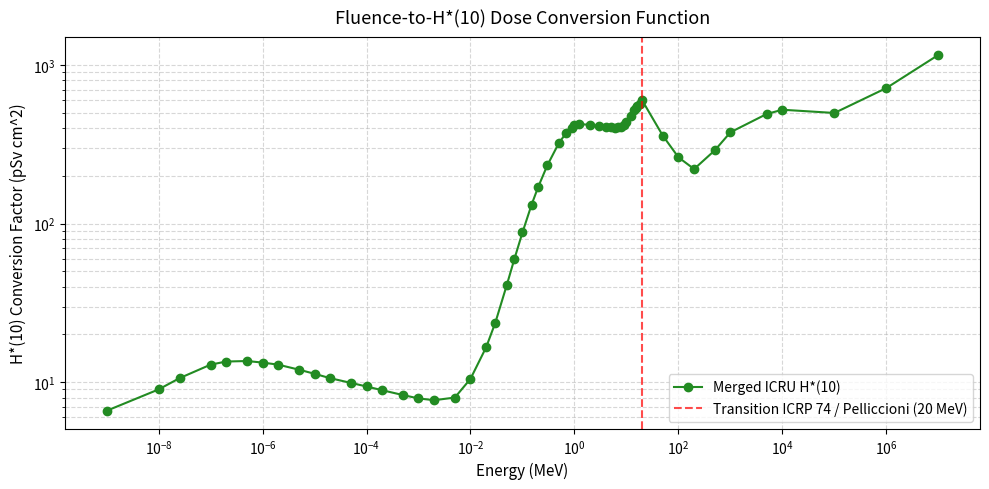
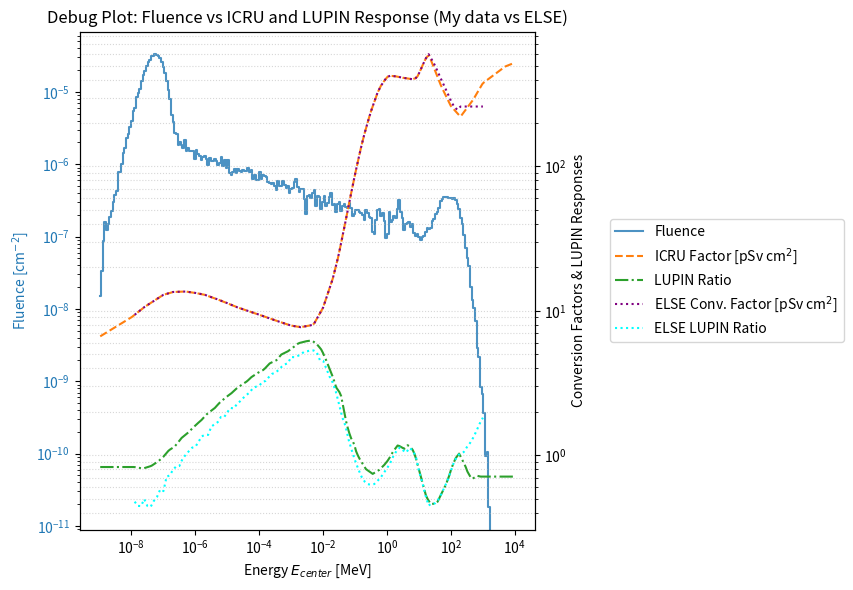
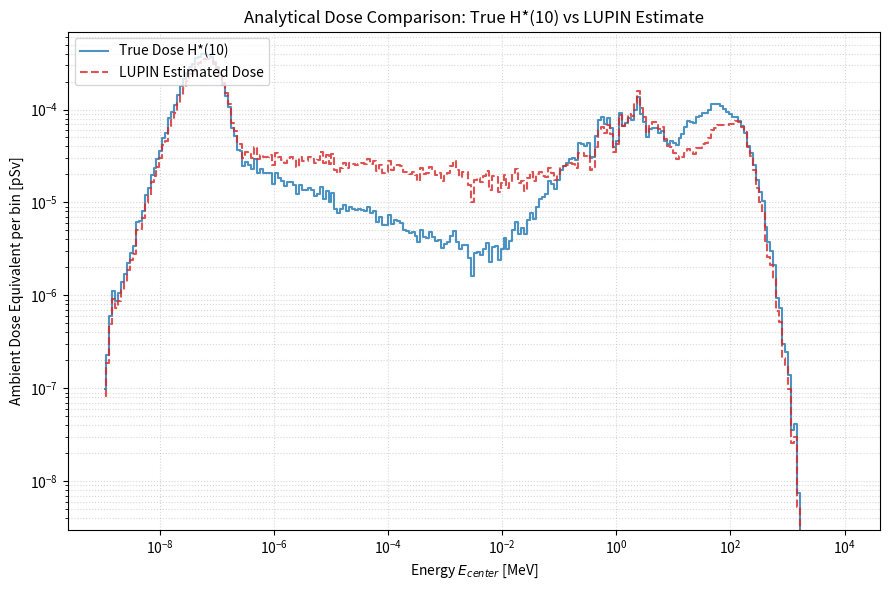
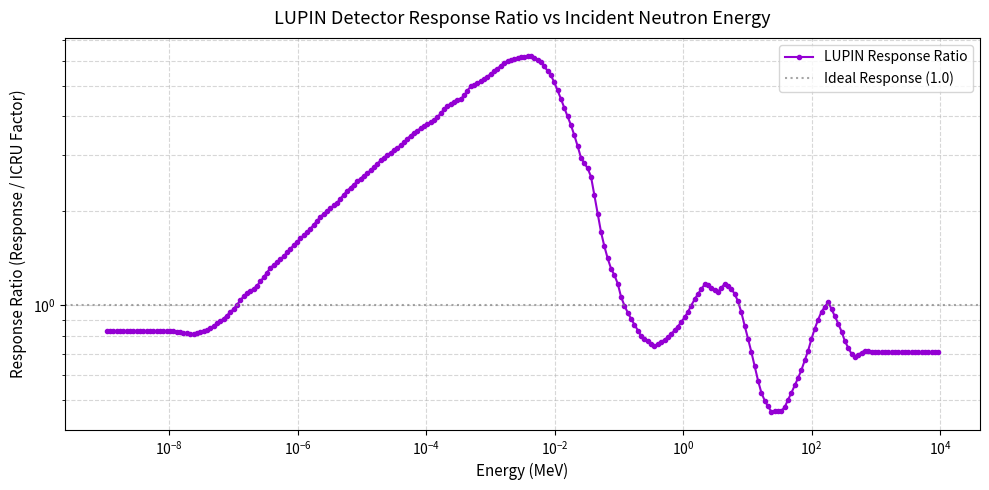
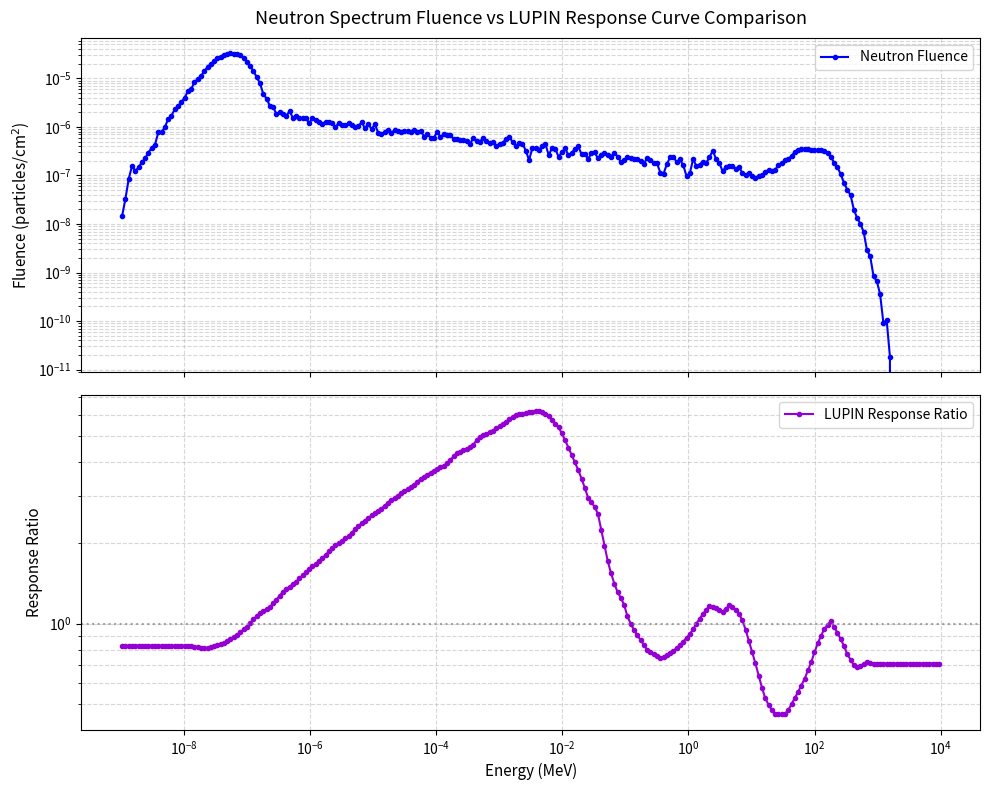
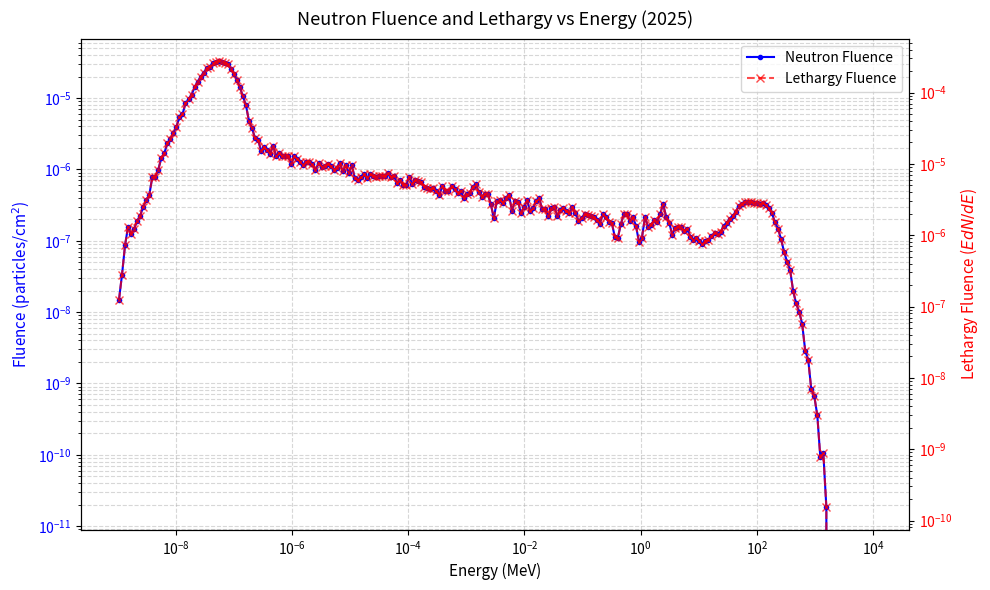

The matplotlib source for these figures, in order:
import numpy as np

# This is the lower side of the energy bin from FLUKA for neutron spectrum at position 5, highest position of LUPIN detector during 2025 SwissFEL data taking.
# Energies in GeV.
neutron_flux_bin_min = [1.0000000E-12,1.1271975E-12,1.2705742E-12,1.4321880E-12,1.6143588E-12,1.8197013E-12,2.0511626E-12,2.3120653E-12,2.6061542E-12,2.9376503E-12,3.3113124E-12,3.7325030E-12,4.2072678E-12,4.7424222E-12,5.3456462E-12,6.0255989E-12,6.7920400E-12,7.6559705E-12,8.6297905E-12,9.7274784E-12,1.0964789E-11,1.2359482E-11,1.3931579E-11,1.5703640E-11,1.7701103E-11,1.9952638E-11,2.2490567E-11,2.5351308E-11,2.8575930E-11,3.2210720E-11,3.6307842E-11,4.0926110E-11,4.6131807E-11,5.1999658E-11,5.8613885E-11,6.6069421E-11,7.4473282E-11,8.3946100E-11,9.4623837E-11,1.0665975E-10,1.2022661E-10,1.3551912E-10,1.5275682E-10,1.7218710E-10,1.9408886E-10,2.1877648E-10,2.4660432E-10,2.7797176E-10,3.1332906E-10,3.5318373E-10,3.9810782E-10,4.4874612E-10,5.0582555E-10,5.7016530E-10,6.4268890E-10,7.2443723E-10,8.1658386E-10,9.2045122E-10,1.0375304E-09,1.1695016E-09,1.3182593E-09,1.4859387E-09,1.6749463E-09,1.8879953E-09,2.1281434E-09,2.3988380E-09,2.7039644E-09,3.0479019E-09,3.4355871E-09,3.8725854E-09,4.3651691E-09,4.9204072E-09,5.5462706E-09,6.2517418E-09,7.0469484E-09,7.9433020E-09,8.9536698E-09,1.0092554E-08,1.1376303E-08,1.2823340E-08,1.4454436E-08,1.6293004E-08,1.8365434E-08,2.0701469E-08,2.3334646E-08,2.6302754E-08,2.9648398E-08,3.3419603E-08,3.7670489E-08,4.2462077E-08,4.7863153E-08,5.3951222E-08,6.0813683E-08,6.8549042E-08,7.7268297E-08,8.7096630E-08,9.8175100E-08,1.1066273E-07,1.2473876E-07,1.4060521E-07,1.5848983E-07,1.7864934E-07,2.0137311E-07,2.2698727E-07,2.5585948E-07,2.8840412E-07,3.2508845E-07,3.6643888E-07,4.1304892E-07,4.6558779E-07,5.2480937E-07,5.9156383E-07,6.6680923E-07,7.5162569E-07,8.4723058E-07,9.5499615E-07,1.0764694E-06,1.2133936E-06,1.3677343E-06,1.5417065E-06,1.7378076E-06,1.9588524E-06,2.2080135E-06,2.4888673E-06,2.8054451E-06,3.1622910E-06,3.5645262E-06,4.0179252E-06,4.5289949E-06,5.1050720E-06,5.7544244E-06,6.4863725E-06,7.3114229E-06,8.2414172E-06,9.2897062E-06,1.0471332E-05,1.1803259E-05,1.3304604E-05,1.4996917E-05,1.6904489E-05,1.9054694E-05,2.1478407E-05,2.4210405E-05,2.7289909E-05,3.0761115E-05,3.4673852E-05,3.9084276E-05,4.4055701E-05,4.9659477E-05,5.5976037E-05,6.3096049E-05,7.1121707E-05,8.0168211E-05,9.0365400E-05,1.0185967E-04,1.1481595E-04,1.2942024E-04,1.4588219E-04,1.6443802E-04,1.8535415E-04,2.0893072E-04,2.3550619E-04,2.6546197E-04,2.9922806E-04,3.3728912E-04,3.8019146E-04,4.2855091E-04,4.8306148E-04,5.4450566E-04,6.1376544E-04,6.9183490E-04,7.7983458E-04,8.7902747E-04,9.9083758E-04,1.1168697E-03,1.2589328E-03,1.4190659E-03,1.5995674E-03,1.8030284E-03,2.0323689E-03,2.2908812E-03,2.5822758E-03,2.9107349E-03,3.2809728E-03,3.6983043E-03,4.1687191E-03,4.6989699E-03,5.2966666E-03,5.9703896E-03,6.7298091E-03,7.5858231E-03,8.5507212E-03,9.6383514E-03,1.0864326E-02,1.2246241E-02,1.3803933E-02,1.5559757E-02,1.7538920E-02,1.9769827E-02,2.2284498E-02,2.5119031E-02,2.8314108E-02,3.1915594E-02,3.5975177E-02,4.0551126E-02,4.5709126E-02,5.1523220E-02,5.8076844E-02,6.5464064E-02,7.3790938E-02,8.3176956E-02,9.3756847E-02,0.1056825,0.1191250,0.1342774,0.1513572,0.1706095,0.1923105,0.2167720,0.2443448,0.2754248,0.3104582,0.3499477,0.3944602,0.4446345,0.5011910,0.5649412,0.6368003,0.7177996,0.8091020,0.9120178,1.028024,1.158786,1.306181,1.472324,1.659600,1.870697,2.108645,2.376859,2.679189,3.019976,3.404109,3.837103,4.325173,4.875324,5.495454,6.194462,6.982381,7.870522,8.871633]
neutron_flux_bin_min = [x*1000 for x in neutron_flux_bin_min] # convert GeV to MeV

# This is the upper side of the energy bin from FLUKA for neutron spectrum at position 5, highest position of LUPIN detector during 2025 SwissFEL data taking.
# Energies in GeV.
neutron_flux_bin_max = [1.1271975E-12,1.2705742E-12,1.4321880E-12,1.6143588E-12,1.8197013E-12,2.0511626E-12,2.3120653E-12,2.6061542E-12,2.9376503E-12,3.3113124E-12,3.7325030E-12,4.2072678E-12,4.7424222E-12,5.3456462E-12,6.0255989E-12,6.7920400E-12,7.6559705E-12,8.6297905E-12,9.7274784E-12,1.0964789E-11,1.2359482E-11,1.3931579E-11,1.5703640E-11,1.7701103E-11,1.9952638E-11,2.2490567E-11,2.5351308E-11,2.8575930E-11,3.2210720E-11,3.6307842E-11,4.0926110E-11,4.6131807E-11,5.1999658E-11,5.8613885E-11,6.6069421E-11,7.4473282E-11,8.3946100E-11,9.4623837E-11,1.0665975E-10,1.2022661E-10,1.3551912E-10,1.5275682E-10,1.7218710E-10,1.9408886E-10,2.1877648E-10,2.4660432E-10,2.7797176E-10,3.1332906E-10,3.5318373E-10,3.9810782E-10,4.4874612E-10,5.0582555E-10,5.7016530E-10,6.4268890E-10,7.2443723E-10,8.1658386E-10,9.2045122E-10,1.0375304E-09,1.1695016E-09,1.3182593E-09,1.4859387E-09,1.6749463E-09,1.8879953E-09,2.1281434E-09,2.3988380E-09,2.7039644E-09,3.0479019E-09,3.4355871E-09,3.8725854E-09,4.3651691E-09,4.9204072E-09,5.5462706E-09,6.2517418E-09,7.0469484E-09,7.9433020E-09,8.9536698E-09,1.0092554E-08,1.1376303E-08,1.2823340E-08,1.4454436E-08,1.6293004E-08,1.8365434E-08,2.0701469E-08,2.3334646E-08,2.6302754E-08,2.9648398E-08,3.3419603E-08,3.7670489E-08,4.2462077E-08,4.7863153E-08,5.3951222E-08,6.0813683E-08,6.8549042E-08,7.7268297E-08,8.7096630E-08,9.8175100E-08,1.1066273E-07,1.2473876E-07,1.4060521E-07,1.5848983E-07,1.7864934E-07,2.0137311E-07,2.2698727E-07,2.5585948E-07,2.8840412E-07,3.2508845E-07,3.6643888E-07,4.1304892E-07,4.6558779E-07,5.2480937E-07,5.9156383E-07,6.6680923E-07,7.5162569E-07,8.4723058E-07,9.5499615E-07,1.0764694E-06,1.2133936E-06,1.3677343E-06,1.5417065E-06,1.7378076E-06,1.9588524E-06,2.2080135E-06,2.4888673E-06,2.8054451E-06,3.1622910E-06,3.5645262E-06,4.0179252E-06,4.5289949E-06,5.1050720E-06,5.7544244E-06,6.4863725E-06,7.3114229E-06,8.2414172E-06,9.2897062E-06,1.0471332E-05,1.1803259E-05,1.3304604E-05,1.4996917E-05,1.6904489E-05,1.9054694E-05,2.1478407E-05,2.4210405E-05,2.7289909E-05,3.0761115E-05,3.4673852E-05,3.9084276E-05,4.4055701E-05,4.9659477E-05,5.5976037E-05,6.3096049E-05,7.1121707E-05,8.0168211E-05,9.0365400E-05,1.0185967E-04,1.1481595E-04,1.2942024E-04,1.4588219E-04,1.6443802E-04,1.8535415E-04,2.0893072E-04,2.3550619E-04,2.6546197E-04,2.9922806E-04,3.3728912E-04,3.8019146E-04,4.2855091E-04,4.8306148E-04,5.4450566E-04,6.1376544E-04,6.9183490E-04,7.7983458E-04,8.7902747E-04,9.9083758E-04,1.1168697E-03,1.2589328E-03,1.4190659E-03,1.5995674E-03,1.8030284E-03,2.0323689E-03,2.2908812E-03,2.5822758E-03,2.9107349E-03,3.2809728E-03,3.6983043E-03,4.1687191E-03,4.6989699E-03,5.2966666E-03,5.9703896E-03,6.7298091E-03,7.5858231E-03,8.5507212E-03,9.6383514E-03,1.0864326E-02,1.2246241E-02,1.3803933E-02,1.5559757E-02,1.7538920E-02,1.9769827E-02,2.2284498E-02,2.5119031E-02,2.8314108E-02,3.1915594E-02,3.5975177E-02,4.0551126E-02,4.5709126E-02,5.1523220E-02,5.8076844E-02,6.5464064E-02,7.3790938E-02,8.3176956E-02,9.3756847E-02,0.1056825,0.1191250,0.1342774,0.1513572,0.1706095,0.1923105,0.2167720,0.2443448,0.2754248,0.3104582,0.3499477,0.3944602,0.4446345,0.5011910,0.5649412,0.6368003,0.7177996,0.8091020,0.9120178,1.028024,1.158786,1.306181,1.472324,1.659600,1.870697,2.108645,2.376859,2.679189,3.019976,3.404109,3.837103,4.325173,4.875324,5.495454,6.194462,6.982381,7.870522,8.871633,10.00008]
neutron_flux_bin_max = [x*1000 for x in neutron_flux_bin_max] # convert GeV to MeV

# This is the differential fluence of the neutrons (dN/dE) (Neutrons/GeVcm2) simulated with FLUKA in 2025, at position 5
neutron_fluence_differential = [117246.2,233992.5,534151.0,866435.8,603607.4,636633.0,723700.0,767987.1,895420.3,999605.8,1025595.,1632460.,1454233.,1650087.,2122105.,2203680.,2676643.,2726362.,2972709.,3216134.,3856352.,3762621.,4761256.,4807833.,4940444.,5562848.,5963586.,6105506.,6275949.,6350830.,5997725.,5941313.,5384315.,5025278.,4368488.,3709784.,3131228.,2413154.,1833544.,1325806.,926296.3,615196.2,407450.5,217857.1,155178.8,98021.43,83679.08,51679.01,51006.27,41530.21,32918.08,37520.00,23968.84,23251.12,18903.23,16662.23,14919.78,10121.87,11802.58,9424.813,7682.492,6118.555,5988.596,5378.093,4403.139,3213.270,3549.892,2826.415,2519.545,2394.752,2014.207,1576.666,1495.322,1566.933,1050.101,1132.869,791.5505,886.7409,527.4958,431.6891,427.1064,417.7705,326.3943,322.9293,275.8129,237.2537,217.5544,192.2110,167.9964,163.8302,127.7357,119.6830,82.11761,82.72034,61.01040,54.68556,63.35694,44.63813,44.28531,38.96105,33.37617,25.17617,21.69421,18.36428,16.79788,13.76502,10.72184,12.68534,9.619267,8.443299,8.690833,6.968849,5.545775,5.173352,3.741765,3.705240,3.460905,3.634304,3.593102,2.468671,1.857929,1.834653,1.610913,1.031667,0.5825723,0.9025270,0.8222470,0.6620001,0.6893918,0.6788666,0.3592639,0.4414320,0.3817325,0.2306036,0.2545180,0.2759129,0.1737765,0.1721908,0.1865699,0.1846059,0.1135198,0.1036822,7.1213663E-02,8.1867680E-02,7.6343767E-02,5.1079903E-02,5.3637858E-02,5.0663520E-02,4.1053507E-02,3.4540571E-02,3.6716688E-02,2.7149525E-02,1.8635528E-02,1.7936349E-02,1.8129811E-02,1.5753603E-02,1.3491048E-02,1.1520599E-02,9.4447834E-03,7.1753166E-03,8.8050570E-03,7.0950021E-03,5.4679015E-03,4.7118026E-03,2.6721535E-03,2.2567345E-03,3.1256853E-03,3.8535905E-03,3.4560761E-03,2.4349410E-03,2.4248997E-03,1.6445641E-03,8.6716883E-04,8.7608671E-04,1.5213244E-03,9.8799856E-04,9.2968624E-04,9.5190608E-04,7.9225504E-04,9.2056225E-04,1.1145205E-03,6.6296471E-04,4.8704544E-04,2.9227309E-04,3.2028562E-04,2.9280386E-04,2.6337302E-04,2.0406746E-04,1.9437737E-04,1.3303374E-04,1.0736549E-04,1.0108003E-04,8.0492006E-05,6.4176602E-05,6.3598534E-05,5.7583293E-05,5.8338363E-05,5.8042711E-05,5.0058185E-05,4.6317462E-05,5.0774022E-05,4.9038223E-05,5.0460607E-05,4.8514263E-05,4.8638103E-05,5.3446598E-05,5.0306549E-05,4.7739919E-05,4.2394768E-05,3.7047117E-05,3.2238917E-05,2.8675748E-05,2.4428526E-05,2.2240047E-05,1.8539540E-05,1.4749735E-05,1.1264682E-05,7.3882052E-06,5.3803233E-06,3.3964413E-06,2.0080213E-06,1.2923995E-06,8.8022892E-07,3.9606729E-07,2.3422587E-07,1.5961994E-07,9.4918988E-08,3.5668730E-08,2.3481862E-08,8.1235241E-09,5.7362026E-09,2.7485951E-09,6.2520877E-10,6.3198918E-10,9.8037342E-11,0.000000,0.000000,0.000000,0.000000,0.000000,0.000000,0.000000,0.000000,0.000000,0.000000,0.000000,0.000000,0.000000,0.000000,0.000000]

print("Entries for neutron flux lower energggy bin side :", len(neutron_flux_bin_min))
print("Entries for neutron flux upper energy bin side :", len(neutron_flux_bin_max))
print("Entries for neutron flux differential fluence :",  len(neutron_fluence_differential))

# --- Plot the neutron fluence (particles/cm2) and neutron differential fluence (particles/cm2MeV) ---

import matplotlib.pyplot as plt
import numpy as np

E_min = np.array(neutron_flux_bin_min) # convert to numpy array
E_max = np.array(neutron_flux_bin_max)
dN_dE = np.array(neutron_fluence_differential) / 1000.0 # convert GeV to MeV

dE = E_max - E_min # the width of each energy bin

fluence = dN_dE * dE # to get the fluence (neutrons/cm^2) I have to multiply my values for the bin width

E_center = np.sqrt(E_min * E_max) # the geometric mean for log-scaled bin centers

# The lethargy (E * dN/dE)
# Both E_center and the denominator of dN_dE are in MeV
lethargy = dN_dE * (E_center) # the lethargy 

fig, ax1 = plt.subplots(figsize=(10, 6))

# Plot Neutron Fluence on the primary Y-axis (left)
color1 = 'blue'
ax1.plot(E_center, fluence, label='Neutron Fluence', color=color1, marker='.', linestyle='-')
ax1.set_xscale('log')
ax1.set_yscale('log')
ax1.set_xlabel('Energy (MeV)', fontsize=11)
ax1.set_ylabel('Fluence (particles/cm$^2$)', color=color1, fontsize=11)
ax1.tick_params(axis='y', labelcolor=color1)
ax1.grid(True, which="both", linestyle="--", alpha=0.5)

# Create a second Y-axis (ax2) sharing the same X-axis
ax2 = ax1.twinx()

# Plot Lethargy Fluence on the secondary Y-axis (right)
color2 = 'red'
ax2.plot(E_center, lethargy, label='Lethargy Fluence', color=color2, marker='x', linestyle='--', alpha=0.7)
ax2.set_yscale('log')
ax2.set_ylabel('Lethargy Fluence ($E dN/dE$)', color=color2, fontsize=11)
ax2.tick_params(axis='y', labelcolor=color2)

# Combine legends from both axes into a single box
lines1, labels1 = ax1.get_legend_handles_labels()
lines2, labels2 = ax2.get_legend_handles_labels()
ax1.legend(lines1 + lines2, labels1 + labels2, loc='upper right')

plt.title('Neutron Fluence and Lethargy vs Energy (2025)', fontsize=13, pad=10)
plt.tight_layout()
plt.savefig('neutron_fluence_plot_pos5.png', dpi=300)

# This is the fluence to H*(10) convertion function in pSVcm2, energy bins in MeV
# Numbers are taken from "MCNPX SIMULATIONS OF THE RESPONSE OF THE EXTENDED-RANGE REM METER WENDI-2", DOI:10.2298/NTRP140SS25S
#energy_fluence_to_H10_function = [9.492218410280988e-9, 7.79370003310337e-8, 1.8450523636359488e-7, 6.391572541760222e-7, 0.000001196590178695872, 0.0000027823102149957592, 0.000005307285683717842, 0.000010231106652003436, 0.000023278138167773893, 0.000042483917203395035, 0.00008076191527801742, 0.00018928383651851429, 0.0003635068849352923, 0.0006903189177272841, 0.0015915557824633265, 0.002983585657778197, 0.005645429347979109, 0.012824224181601233, 0.02477975812960878, 0.04713481248081918, 0.06763915344644195, 0.11162795508530567, 0.14910430495168958, 0.2021168295695759, 0.2825530174737817, 0.3761227679543664, 0.5621630080012422, 0.8581092921177734, 1.193311490116029, 1.9315797200635523, 3.0635427165248004, 5.924792950263549, 10.620032233831877, 15.879348937441032, 25.5432651555736, 37.24580147079381, 60.24223934384477, 92.0448653985943, 117.69899660418108, 169.5378901352275, 315.4687877287317, 401.7072772240769, 484.8280013467348, 592.2872514265484, 775.1935095763772, 938.3016521377199, 1371.130530716348, 1805.7079793741932, 2623.723141019056, 4015.405527485102]

#fluence_to_H10_function = [6.466250424686161, 8.799679730059975, 10.311071254352676, 12.550073554335057, 13.110995769306358, 13.04732071640402, 12.938089587841061, 12.36783915759269, 11.533934092774762, 10.919057066048893, 10.306481384258957, 9.570783817289552, 9.149872743451809, 8.556373881792219, 8.014033284880584, 7.680080716074246, 7.548324338039095, 7.711408181310479, 10.092721735729185, 15.751225781458523, 22.92952436337824, 39.43955380203264, 58.34955046204815, 85.68835482460437, 129.1868168874242, 168.6254770987624, 231.96883530095405, 318.4074658501491, 370.05932308196606, 419.7154323430968, 416.52189589866686, 404.15489820942605, 400.77134563145006, 470.27585035359493, 592.2088584676992, 515.0339239286063, 405.1138282879553, 319.4097514591874, 283.28833951915, 242.9008838853542, 303.56107190068565, 343.66199531090075, 413.0752985273366, 478.6141706126125, 562.9223957316359, 651.3011760820857, 723.0153836888301, 790.8497596100315, 854.9824782620643, 935.9175337863275]

# --- ICRP 74 standard reference values for neutrons ---
icrp74_energy_mev = np.array([
    1.00e-09, 1.00e-08, 2.53e-08, 1.00e-07, 2.00e-07, 5.00e-07, 1.00e-06,
    2.00e-06, 5.00e-06, 1.00e-05, 2.00e-05, 5.00e-05, 1.00e-04, 2.00e-04,
    5.00e-04, 1.00e-03, 2.00e-03, 5.00e-03, 1.00e-02, 2.00e-02, 3.00e-02,
    5.00e-02, 7.00e-02, 1.00e-01, 1.50e-01, 2.00e-01, 3.00e-01, 5.00e-01,
    7.00e-01, 9.00e-01, 1.00e+00, 1.20e+00, 2.00e+00, 3.00e+00, 4.00e+00,
    5.00e+00, 6.00e+00, 7.00e+00, 8.00e+00, 9.00e+00, 1.00e+01, 1.20e+01,
    1.40e+01, 1.50e+01, 1.60e+01, 1.80e+01, 2.00e+01, 3.00e+01, 5.00e+01,
    7.50e+01, 1.00e+02, 1.25e+02, 1.50e+02, 1.75e+02, 2.01e+02
])

icrp74_h10_sv_cm2 = np.array([
    6.60e-12, 9.00e-12, 1.06e-11, 1.29e-11, 1.35e-11, 1.36e-11, 1.33e-11,
    1.29e-11, 1.20e-11, 1.13e-11, 1.06e-11, 9.90e-12, 9.40e-12, 8.90e-12,
    8.30e-12, 7.90e-12, 7.70e-12, 8.00e-12, 1.05e-11, 1.66e-11, 2.37e-11,
    4.11e-11, 6.00e-11, 8.80e-11, 1.32e-10, 1.70e-10, 2.33e-10, 3.22e-10,
    3.75e-10, 4.00e-10, 4.16e-10, 4.25e-10, 4.20e-10, 4.12e-10, 4.08e-10,
    4.05e-10, 4.00e-10, 4.05e-10, 4.09e-10, 4.20e-10, 4.40e-10, 4.80e-10,
    5.20e-10, 5.40e-10, 5.55e-10, 5.70e-10, 6.00e-10, 5.15e-10, 4.00e-10,
    3.30e-10, 2.85e-10, 2.60e-10, 2.45e-10, 2.50e-10, 2.60e-10
])

# --- Pelliccioni high-energy extension values for neutrons ---
pelliccioni_energy_mev = np.array([
    2.5e-08, 1.0e-03, 1.0e-01, 1.0e+00, 5.0e+00, 1.0e+01, 1.5e+01, 1.9e+01,
    2.0e+01, 5.0e+01, 1.0e+02, 2.0e+02, 5.0e+02, 1.0e+03, 5.0e+03, 1.0e+04,
    1.0e+05, 1.0e+06, 1.0e+07
])

pelliccioni_h10_sv_cm2 = np.array([
    1.04e-11, 8.62e-12, 1.08e-10, 4.92e-10, 4.26e-10, 4.63e-10, 5.08e-10,
    5.56e-10, 5.26e-10, 3.59e-10, 2.62e-10, 2.21e-10, 2.90e-10, 3.77e-10,
    4.92e-10, 5.23e-10, 4.99e-10, 7.17e-10, 1.16e-09
])

# --- Merge datasets: ICRP74 up to 20 MeV, Pelliccioni above 20 MeV ---
# Filter ICRP74 data up to 20.0 MeV (inclusive)
icrp_mask = icrp74_energy_mev <= 20.0

# Filter Pelliccioni data strictly above 20.0 MeV
pell_mask = pelliccioni_energy_mev > 20.0

icru_energy_mev = np.concatenate([
    icrp74_energy_mev[icrp_mask], 
    pelliccioni_energy_mev[pell_mask]
])

icru_h10_sv_cm2 = np.concatenate([
    icrp74_h10_sv_cm2[icrp_mask], 
    pelliccioni_h10_sv_cm2[pell_mask]
])

# --- Convert Sv * cm^2 to pSv * cm^2 (1 Sv = 1e12 pSv) ---
icru_h10_psv_cm2 = icru_h10_sv_cm2 * 1e12

energy_fluence_to_H10_function = icru_energy_mev
fluence_to_H10_function = icru_h10_psv_cm2

# --- Plot the Fluence-to-H*(10) Conversion Function ---
plt.figure(figsize=(10, 5))

# Plot the merged conversion function (ICRP 74 + Pelliccioni)
plt.plot(energy_fluence_to_H10_function, fluence_to_H10_function,
         color='forestgreen', marker='o', linestyle='-', linewidth=1.5, label='Merged ICRU H*(10)')

# Highlight the transition point at 20 MeV
plt.axvline(20.0, color='red', linestyle='--', alpha=0.7, label='Transition ICRP 74 / Pelliccioni (20 MeV)')

plt.xscale('log')
plt.yscale('log')
plt.xlabel('Energy (MeV)', fontsize=11)
plt.ylabel('H*(10) Conversion Factor (pSv cm^2)', fontsize=11)
plt.grid(True, which="both", linestyle="--", alpha=0.5)
plt.legend(loc='lower right')
plt.title('Fluence-to-H*(10) Dose Conversion Function', fontsize=13, pad=10)
plt.tight_layout()
plt.savefig('fluence_to_H10_conversion_function.png', dpi=300)
plt.close()

# LUPIN incident neutron energy values in MeV
# Data from "Experimental characterization of the LUPIN Rem counter in monoenergetic neutron fields"
lupin_energies_MeV = np.array([
    1.2399521979954246e-08, 2.3161778823663442e-08, 4.2058902393143640e-08,
    7.1720950834541420e-08, 1.0444115508974373e-07, 1.5019215840545002e-07,
    2.2428229566950033e-07, 2.9951177848859005e-07, 3.7384303927064850e-07,
    5.6840713830525310e-07, 9.5125791085664130e-07, 1.5974124667154441e-06,
    2.2960410845841200e-06, 4.0543785261151460e-06, 5.8022868798773260e-06,
    9.2064032734871490e-06, 1.3707429331742728e-05, 1.9683391585088578e-05,
    2.8623292770622490e-05, 4.2234824698464686e-05, 5.7687836090952030e-05,
    9.6242709894158960e-05, 1.3936773929573930e-04, 2.1610082443151480e-04,
    3.6620408307974730e-04, 4.8697818047945175e-04, 7.6924534348640500e-04,
    1.2429021060606164e-03, 1.7117573905817026e-03, 2.8478528367764052e-03,
    4.3345781180527026e-03, 6.1220931888430880e-03, 8.9796256646473110e-03,
    1.1326765936585497e-02, 1.4496740753352975e-02, 1.7810131054788788e-02,
    2.1743786125671700e-02, 2.5844748795371783e-02, 3.5147506072333100e-02,
    3.8957991503991320e-02, 4.2687818431757250e-02, 4.7691775764906080e-02,
    5.4925128774250605e-02, 6.3786259393291800e-02, 7.2039581159786730e-02,
    9.3091771097431070e-02, 1.0640793217345643e-01, 1.2793875509771438e-01,
    1.5696141157058680e-01, 2.1645856288322202e-01, 3.5513550974892850e-01,
    5.6153326159295060e-01, 7.8684846002721030e-01, 1.1161833869690025e+00,
    1.5784415993064644e+00, 2.1948733897193580e+00, 3.5237499922465076e+00,
    4.5137807483391070e+00, 6.1247651215626915e+00, 7.4653876704898370e+00,
    8.9903084101821470e+00, 10.226639359623325e+00, 12.588936875036845e+00,
    14.762418038803625e+00, 17.134199456753592e+00, 23.340662484371066e+00,
    36.026370234908510e+00, 50.697562158594515e+00, 66.896287022267370e+00,
    86.379681745681400e+00, 108.13926059603165e+00, 140.07689559485050e+00,
    181.01168955759620e+00, 228.20190927196910e+00, 284.56140596750345e+00,
    334.96601983581530e+00, 448.24152919168785e+00, 674.67918864405190e+00,
    848.81660732296070e+00
])
# LUPIN ratio response (neutron response / ICRU dose-to-fluence conversion factor)
# Data from "Experimental characterization of the LUPIN Rem counter in monoenergetic neutron fields"
lupin_ratio_response = np.array([
    0.8277104565456144, 0.8080673626964476, 0.8420429595657015,
    0.9103889121960161, 0.9823645064518193, 1.0822646653809902,
    1.1436551408402570, 1.2343367063474250, 1.3161330516606928,
    1.4153550709396627, 1.5861600077094353, 1.7583998910757013,
    1.9222463102630833, 2.1168746863772894, 2.3084900673841258,
    2.5198000654498170, 2.6910066441091005, 2.8980665202627400,
    3.0740370429500805, 3.2550352063588740, 3.4771934694487800,
    3.7452211366059283, 3.9068254090704566, 4.3297823951897625,
    4.5705212180394240, 4.9709276511563450, 5.2147627127828100,
    5.6281420256372360, 5.9646408778697940, 6.1426542857137720,
    6.2336457033036300, 5.9408945135408080, 5.3556200098497220,
    4.7832387734044780, 4.1893160842691330, 3.7611777818736516,
    3.3162875378778380, 2.9362237398574210, 2.6647062970049102,
    2.4494871740031860, 2.1500781081448963, 1.9122263168748599,
    1.6289216194715583, 1.4626085996828250, 1.3339700258562326,
    1.2027090153770320, 1.0733689875086279, 0.9731913063393467,
    0.9020062849205753, 0.8024831354918666, 0.7410957271275447,
    0.7868029989660709, 0.8447493054391123, 0.9303818659031696,
    1.0631801489925863, 1.1722607198292088, 1.1050795647484006,
    1.1777540685534063, 1.1070792332684850, 1.0084238081187700,
    0.8681367114380607, 0.7847695439195383, 0.6577248121379508,
    0.5731279482206664, 0.5129440083928957, 0.45888418590984126,
    0.4625795795992287, 0.5374224858036324, 0.6092668413919866,
    0.7067593948367860, 0.8270445050573277, 0.9502350745073649,
    1.0254597392025826, 0.9267661583808423, 0.8392458247887523,
    0.7624849207027067, 0.6820925516030660, 0.7191230350418380,
    0.7105233980818508
])

from scipy.interpolate import interp1d

# ==============================================================================
# DATA PREPARATION & INTERPOLATION
# ==============================================================================
# Convert lists to numpy arrays for interpolation routines
icru_energies = np.array(energy_fluence_to_H10_function)
icru_factors = np.array(fluence_to_H10_function)

# Interpolate ICRU conversion factors.
# Using log-log interpolation because both energy and conversion factors
# span multiple orders of magnitude. For energies outside the ICRU vector bounds
# (e.g., above 4 GeV or below 9.5e-9 MeV), we hold the edge values constant.
interp_icru_log = interp1d(
    np.log10(icru_energies),
    np.log10(icru_factors),
    kind='linear',
    bounds_error=False,
    fill_value=(np.log10(icru_factors[0]), np.log10(icru_factors[-1]))
)

# Wrapper to safely convert back from log space
def get_icru_factor(e):
    return 10**(interp_icru_log(np.log10(e)))

# Interpolate LUPIN ratio response.
# Using log-linear interpolation because the ratio fluctuates linearly around 1,
# but the X-axis (energy) spans decades. Edge values are held constant for extrapolations.
interp_lupin_ratio = interp1d(
    np.log10(lupin_energies_MeV),
    lupin_ratio_response,
    kind='linear',
    bounds_error=False,
    fill_value=(lupin_ratio_response[0], lupin_ratio_response[-1])
)

def get_lupin_ratio(e):
    return interp_lupin_ratio(np.log10(e))

# ==============================================================================
# DOSE AND CORRECTION FACTOR CALCULATION
# ==============================================================================
# Evaluate reference data at the simulated FLUKA bin centers (E_center)
icru_at_sim_energies = get_icru_factor(E_center)
lupin_ratio_at_sim_energies = get_lupin_ratio(E_center)

# Calculate the "True" ambient dose equivalent H*(10) per bin (in pSv)
# Formula: Fluence (cm^-2) * Conversion Factor (pSv * cm^2)
true_dose_per_bin = fluence * icru_at_sim_energies
total_true_dose = np.sum(true_dose_per_bin)

# Calculate the LUPIN estimated ambient dose equivalent H*(10) per bin (in pSv)
# Formula: True Dose per bin * LUPIN Response Ratio
lupin_dose_per_bin = true_dose_per_bin * lupin_ratio_at_sim_energies
total_lupin_dose = np.sum(lupin_dose_per_bin)

# Calculate the final correction factor for the LUPIN detector
# If LUPIN overestimates the dose, C < 1. If it underestimates, C > 1.
lupin_correction_factor = total_true_dose / total_lupin_dose

# Created a debug plot with interpolated curves
# Create the figure and the first y-axis (for Fluence)
fig, ax1 = plt.subplots(figsize=(9, 6))

# Plot Fluence on the left y-axis
color_fluence = 'tab:blue'
ax1.set_xlabel('Energy $E_{center}$ [MeV]') # Adjust unit if it is eV or GeV
ax1.set_ylabel('Fluence [cm$^{-2}$]', color=color_fluence)

# Using step plot since fluence is typically binned, or plot if it is a smooth curve
line1 = ax1.step(E_center, fluence, where='mid', color=color_fluence, alpha=0.8, label='Fluence', linestyle='-')
ax1.tick_params(axis='y', labelcolor=color_fluence)

# Set energy axis to log scale (standard for radiation protection spectra)
ax1.set_xscale('log')
# Set fluence axis to log scale if it spans multiple orders of magnitude
ax1.set_yscale('log')

# Create a second y-axis sharing the same x-axis
ax2 = ax1.twinx()

# Plot ICRU factors and LUPIN ratio on the right y-axis (using log scale as well)
color_icru = 'tab:orange'
color_lupin = 'tab:green'

line2 = ax2.plot(E_center, icru_at_sim_energies, color=color_icru, label='ICRU Factor [pSv cm$^{2}$]', linestyle='--')
line3 = ax2.plot(E_center, lupin_ratio_at_sim_energies, color=color_lupin, label='LUPIN Ratio', linestyle='-.')

# Data from ELSE Nuclear
# Energy centrum from ELSE Nuclear (position 6)
energy_centrum_else = [1.27E-08, 1.60E-08, 2.01E-08, 2.53E-08, 3.18E-08, 4.01E-08, 5.05E-08, 6.35E-08, 8.00E-08, 1.01E-07, 1.27E-07, 1.60E-07, 2.01E-07, 2.53E-07, 3.18E-07, 4.01E-07, 5.05E-07, 6.35E-07, 8.00E-07, 1.01E-06, 1.27E-06, 1.60E-06, 2.01E-06, 2.53E-06, 3.18E-06, 4.01E-06, 5.05E-06, 6.35E-06, 8.00E-06, 1.01E-05, 1.27E-05, 1.60E-05, 2.01E-05, 2.53E-05, 3.18E-05, 4.01E-05, 5.05E-05, 6.35E-05, 8.00E-05, 1.01E-04, 0.000126729, 0.000159541, 0.000200852, 0.000252857, 0.000318328, 0.000400751, 0.000504513, 0.000635145, 0.000799601, 0.001006649, 0.001267295, 0.001595413, 0.002008524, 0.002528574, 0.00318328, 0.004007512, 0.00504513, 0.006351455, 0.00799605, 0.010066101, 0.012672387, 0.015954132, 0.020085242, 0.025285744, 0.031832798, 0.040075116, 0.050451301, 0.063514103, 0.079959942, 0.100661005, 0.126723868, 0.159541317, 0.200852417, 0.252857441, 0.318327977, 0.400751158, 0.504517465, 0.635146638, 0.799599418, 1.006610053, 1.267238675, 1.595413172, 2.008524175, 2.528574413, 3.183279766, 4.007511578, 5.045130083, 6.351454837, 7.996050278, 10.06654616, 12.67294776, 15.95413172, 20.08524175, 25.28574413, 31.83279766, 40.07511578, 50.45130083, 63.51454837, 79.96005715, 100.6604443, 126.7238675, 159.5413172, 200.8524175, 252.8574413, 318.3279766, 400.7511578, 504.5174645, 635.1510938, 799.6005715, 1006.604443]

# LUPIN response from ELSE Nuclear (nSv cm2)
lupin_response_else = [4.47E-03, 4.35E-03, 4.52E-03, 5.26E-03, 4.87E-03, 4.96E-03, 5.64E-03, 6.21E-03, 7.22E-03, 7.27E-03, 9.30E-03, 9.63E-03, 1.07E-02, 1.13E-02, 1.14E-02, 1.28E-02, 1.37E-02, 1.44E-02, 1.51E-02, 1.52E-02, 1.63E-02, 1.76E-02, 1.78E-02, 1.75E-02, 1.96E-02, 2.00E-02, 2.03E-02, 2.16E-02, 2.11E-02, 2.24E-02, 2.35E-02, 2.28E-02, 2.39E-02, 2.46E-02, 2.55E-02, 2.63E-02, 2.69E-02, 2.83E-02, 2.85E-02, 2.85E-02, 0.029651862, 0.029622746, 0.030899732, 0.03195568, 0.032030384, 0.03272621, 0.03396654, 0.034681216, 0.034887348, 0.037801036, 0.037366036, 0.037747154, 0.038408006, 0.040388474, 0.041148448, 0.042155386, 0.042649604, 0.04538761, 0.043724054, 0.047570846, 0.04880758, 0.050109158, 0.052954348, 0.055869022, 0.056676208, 0.05912114, 0.06600922, 0.06840926, 0.0742342, 0.08125046, 0.08929216, 0.09894162, 0.11192782, 0.12838184, 0.15109116, 0.17654736, 0.21444746, 0.2509486, 0.2930218, 0.33782564, 0.37499436, 0.41748168, 0.44993384, 0.46925132, 0.44420112, 0.42532676, 0.45460284, 0.43368978, 0.40160882, 0.34213736, 0.32150386, 0.29367488, 0.26843386, 0.25436654, 0.23164098, 0.21905846, 0.214513, 0.2149219, 0.2144086, 0.22201356, 0.2333804, 0.24294982, 0.26888104, 0.27311852, 0.29591426, 0.3162566, 0.34469516, 0.38353428, 0.43022718, 0.47279222]
lupin_response_else = [x*1000 for x in lupin_response_else] # convert to pSv cm2

# Convertion factors from ELSE Nuclear from fluence to dose H*(10) (pSv cm2)
conv_factors_else = [9.383712983, 9.772498935, 10.17734818, 10.59894685, 10.95365461, 11.32002342, 11.69865177, 12.08994208, 12.49431027, 12.90561297, 13.10199063, 13.30135319, 13.50046245, 13.52552301, 13.55063019, 13.5757842, 13.59606416, 13.4956944, 13.39606494, 13.29614025, 13.16194873, 13.02908828, 12.89567043, 12.66342745, 12.43536612, 12.21141004, 11.99064466, 11.7536177, 11.52128023, 11.29313945, 11.05576705, 10.82334912, 10.59663918, 10.41626881, 10.23896792, 10.06468339, 9.89335114, 9.72448949, 9.558502594, 9.395084952, 9.226041284, 9.060041858, 8.897117204, 8.742430844, 8.590433285, 8.441077042, 8.294687238, 8.159698022, 8.026906914, 7.898063469, 7.831071953, 7.764651337, 7.701366152, 7.775691366, 7.850734183, 7.926501926, 8.028251192, 8.787250894, 9.618019913, 10.5458115, 12.27884497, 14.29705728, 16.66211588, 20.39610481, 25.26409658, 32.38000703, 41.51735925, 53.78601201, 69.21314337, 88.58168463, 111.5170034, 139.356354, 170.5630585, 204.0007197, 241.9167899, 279.8964632, 323.3142374, 358.8473411, 388.0323782, 416.3218769, 424.4635418, 422.2049496, 419.915285, 415.3542978, 411.1722861, 407.9746844, 404.7521224, 401.8391596, 408.9851343, 441.3949549, 493.7937484, 554.3239803, 599.0393486, 549.2624609, 500.1117995, 446.2700239, 398.2983658, 357.0782328, 319.4044506, 284.229173, 258.8419155, 246.988125, 259.9459329, 260, 260, 260, 260, 260, 260, 260]

# Calculate the LUPIN ratio from ELSE Nuclear data to compare with your lupin_ratio_at_sim_energies
# Ratio = Absolute Response / Conversion Factor
lupin_ratio_else = [r / c for r, c in zip(lupin_response_else, conv_factors_else)]

# Plot ELSE Nuclear data on the right y-axis for comparison
# Using different styles and colors to distinguish them
line4 = ax2.plot(energy_centrum_else, conv_factors_else, color='purple', label='ELSE Conv. Factor [pSv cm$^{2}$]', linestyle=':')
line5 = ax2.plot(energy_centrum_else, lupin_ratio_else, color='cyan', label='ELSE LUPIN Ratio', linestyle=':')

ax2.set_ylabel('Conversion Factors & LUPIN Responses', color='black')
ax2.tick_params(axis='y', labelcolor='black')
ax2.set_yscale('log')

# Combine legends from both axes into a single box
lines = line1 + line2 + line3 + line4 + line5
labels = [l.get_label() for l in lines]
# Place legend outside the plot or adjust location to avoid covering data
ax1.legend(lines, labels, loc='center left', bbox_to_anchor=(1.15, 0.5))

plt.title('Debug Plot: Fluence vs ICRU and LUPIN Response (My data vs ELSE)')
# Adjust layout to fit the external legend
fig.tight_layout()
plt.grid(True, which="both", linestyle=":", alpha=0.5)

plt.savefig('DEBUG_interpolatedcurves_withELSE.png', dpi=300, bbox_inches='tight')
plt.close()

# ==============================================================================
# DOSE COMPARISON PLOT
# ==============================================================================
# Create a new figure for comparing True Dose vs LUPIN Dose per bin
fig_dose, ax_dose = plt.subplots(figsize=(9, 6))

# Plot True Dose per bin using a step plot (ideal for binned data)
ax_dose.step(E_center, true_dose_per_bin, where='mid', color='tab:blue',
             alpha=0.8, label='True Dose H*(10)', linestyle='-')

# Plot LUPIN estimated Dose per bin
ax_dose.step(E_center, lupin_dose_per_bin, where='mid', color='tab:red',
             alpha=0.8, label='LUPIN Estimated Dose', linestyle='--')

# Set axes labels
ax_dose.set_xlabel('Energy $E_{center}$ [MeV]')
ax_dose.set_ylabel('Ambient Dose Equivalent per bin [pSv]')

# Set axes to log scale (standard for dosimetric distributions over energy)
ax_dose.set_xscale('log')
ax_dose.set_yscale('log')

# Add legend, title, and grid for readability
ax_dose.legend(loc='upper left')
plt.title('Analytical Dose Comparison: True H*(10) vs LUPIN Estimate')
plt.grid(True, which="both", linestyle=":", alpha=0.5)

# Adjust layout to prevent clipping
fig_dose.tight_layout()

# Save the figure to file and close the plot
plt.savefig('DEBUG_dose_comparison.png', dpi=300)
plt.close(fig_dose)

# ==============================================================================
# OUTPUT RESULTS
# ==============================================================================
print("-" * 50)
print(f"Total True H*(10) Dose:  {total_true_dose:.4e} pSv")
print(f"Total LUPIN H*(10) Dose: {total_lupin_dose:.4e} pSv")
print(f"LUPIN Correction Factor: {lupin_correction_factor:.4f}")
print("-" * 50)

# ==============================================================================
# PLOTTING CONFIGURATION (Toggle mask on/off)
# ==============================================================================
use_lupin_mask = False  # Set to False to disable masking and show full extrapolation

if use_lupin_mask:
    # Restrict arrays strictly to the original LUPIN energy bounds
    lupin_plot_mask = (E_center >= lupin_energies_MeV.min()) & (E_center <= lupin_energies_MeV.max())
    plot_E = E_center[lupin_plot_mask]
    plot_ratio = lupin_ratio_at_sim_energies[lupin_plot_mask]
else:
    # Use full simulation spectrum arrays (including flat extrapolations)
    plot_E = E_center
    plot_ratio = lupin_ratio_at_sim_energies

# --- Plot 1: LUPIN Response Ratio vs Energy (Log-Log) ---
fig, ax = plt.subplots(figsize=(10, 5))

# Arrays adapt dynamically based on the use_lupin_mask flag
ax.plot(plot_E, plot_ratio, color='darkviolet', marker='.', linestyle='-', linewidth=1.5, label='LUPIN Response Ratio')

ax.set_xscale('log')
ax.set_yscale('log')
ax.set_xlabel('Energy (MeV)', fontsize=11)
ax.set_ylabel('Response Ratio (Response / ICRU Factor)', fontsize=11)
ax.grid(True, which="both", linestyle="--", alpha=0.5)
ax.axhline(1.0, color='gray', linestyle=':', alpha=0.7, label='Ideal Response (1.0)')

# Enforce view limits only if the mask is enabled
if use_lupin_mask:
    ax.set_xlim(lupin_energies_MeV.min(), lupin_energies_MeV.max())

ax.legend(loc='upper right')
plt.title('LUPIN Detector Response Ratio vs Incident Neutron Energy', fontsize=13, pad=10)
plt.tight_layout()
plt.savefig('lupin_response_ratio_only.png', dpi=300)
plt.close()

# --- Plot 2: Vertical Subplots ---
fig, (ax_top, ax_bot) = plt.subplots(2, 1, figsize=(10, 8), sharex=True)

# Top Subplot: Full Neutron Fluence from FLUKA (always full range)
ax_top.plot(E_center, fluence, color='blue', marker='.', linestyle='-', linewidth=1.5, label='Neutron Fluence')
ax_top.set_yscale('log')
ax_top.set_ylabel('Fluence (particles/cm$^2$)', fontsize=11)
ax_top.grid(True, which="both", linestyle="--", alpha=0.5)
ax_top.set_title('Neutron Spectrum Fluence vs LUPIN Response Curve Comparison', fontsize=13, pad=10)
ax_top.legend(loc='upper right')

# Bottom Subplot: Interpolated LUPIN Response Ratio (dynamic range)
ax_bot.plot(plot_E, plot_ratio, color='darkviolet', marker='.', linestyle='-', linewidth=1.5, label='LUPIN Response Ratio')
ax_bot.set_xscale('log')
ax_bot.set_yscale('log')
ax_bot.set_xlabel('Energy (MeV)', fontsize=11)
ax_bot.set_ylabel('Response Ratio', fontsize=11)
ax_bot.axhline(1.0, color='gray', linestyle=':', alpha=0.7)
ax_bot.grid(True, which="both", linestyle="--", alpha=0.5)
ax_bot.legend(loc='upper right')

# Align the shared X-axis limits to the LUPIN definition range if masked
if use_lupin_mask:
    ax_bot.set_xlim(lupin_energies_MeV.min(), lupin_energies_MeV.max())

plt.tight_layout()
plt.savefig('neutron_fluence_and_lupin_ratio_stacked.png', dpi=300)
plt.close()
